14-way image classification set "data2" from GitHub (ikathuria/GestureRecognition); label vocabulary: down gesture, eight hand gesture, five hand gesture, four hand gesture, left gesture, nine hand gesture, off gesture, one hand gesture, right gesture, seven hand gesture, six hand gesture, three hand gesture, two hand gesture, zero hand gesture.

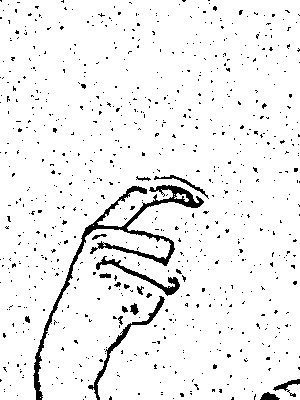
Label: nine hand gesture

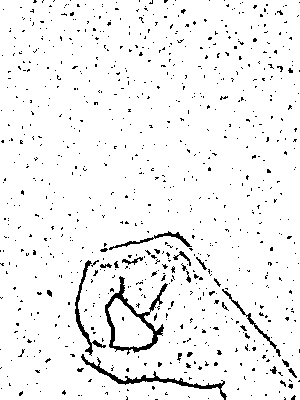
Label: zero hand gesture

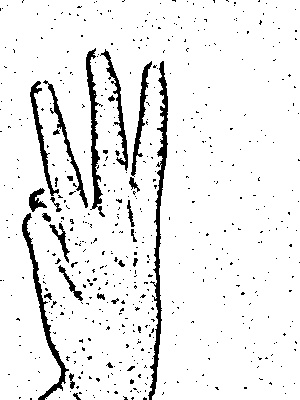
Label: three hand gesture

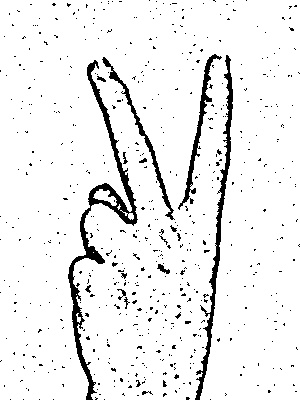
Label: two hand gesture

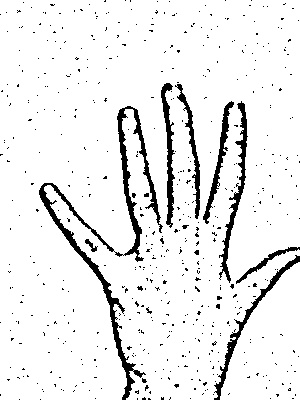
Label: five hand gesture

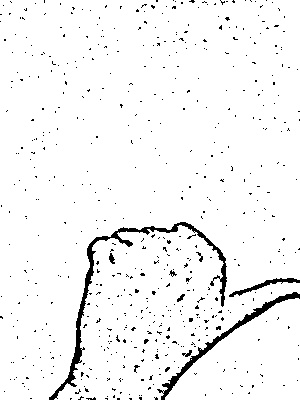
Label: right gesture
